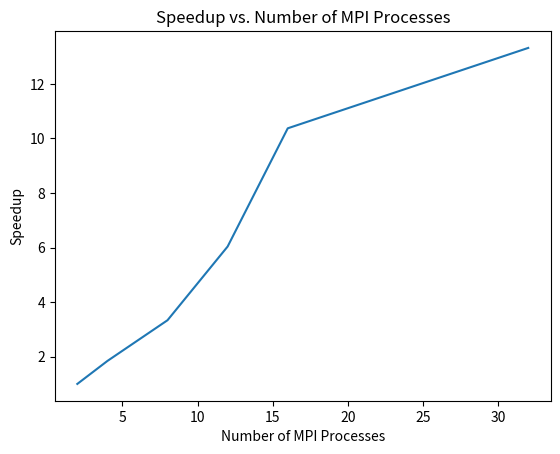

Write the Python code that produced this figure.
import matplotlib.pyplot as plt
import numpy as np

num_processes = np.array([2, 4, 8, 12, 16, 32])
exec_time = np.array([61.39, 33.34, 18.41, 10.17, 5.92, 4.61])
speedup = exec_time[0] / exec_time

plt.plot(num_processes, speedup)
plt.title('Speedup vs. Number of MPI Processes')
plt.xlabel('Number of MPI Processes')
plt.ylabel('Speedup')
plt.show()

